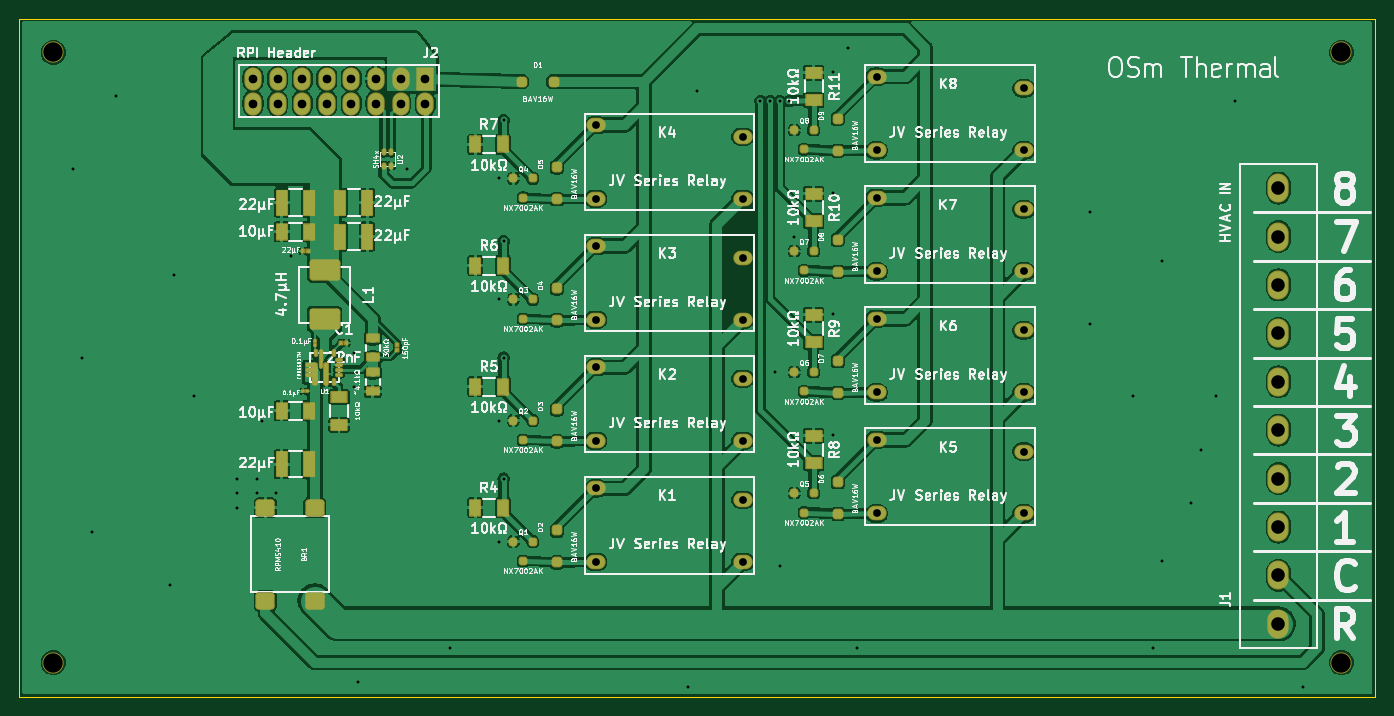
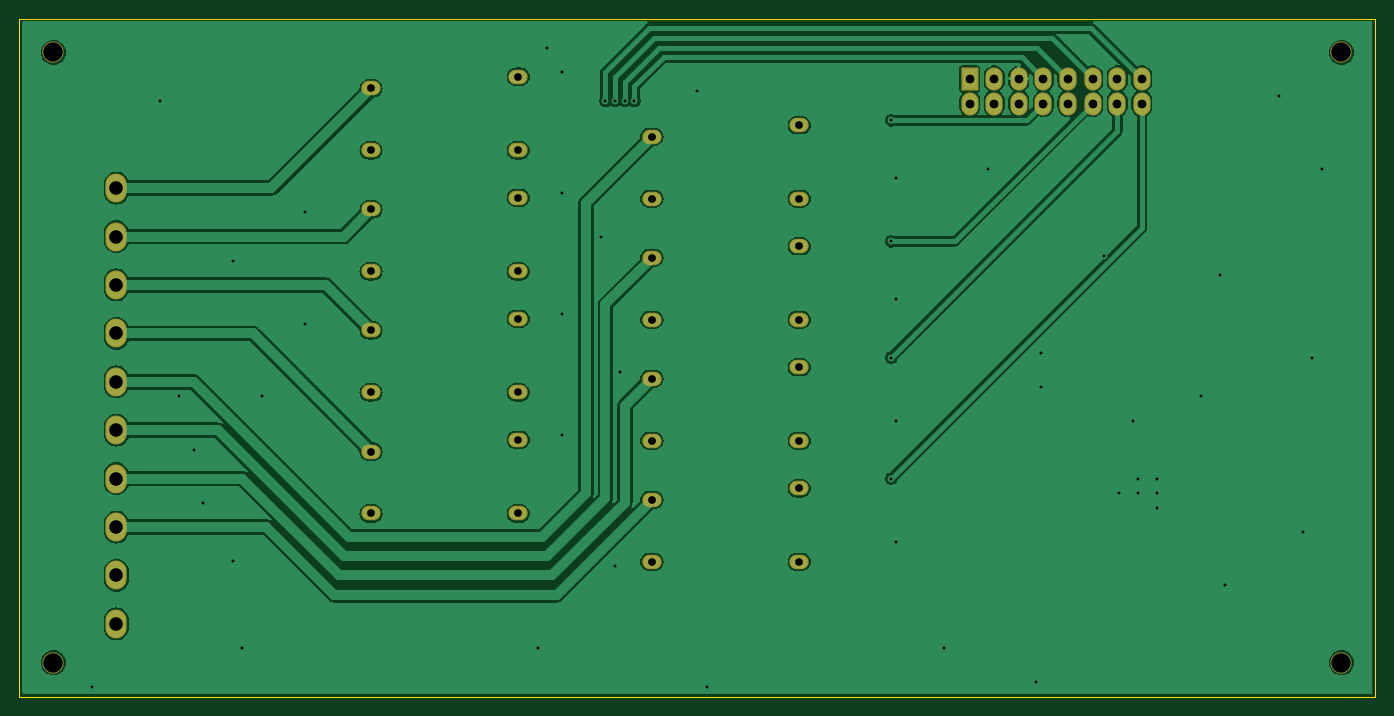
Circuit board: 11 layer files. Board 140.0 x 70.0 mm.
- bottom_copper: OSm_Thermal_v1_COPPER-BOTTOM.gbr (124835 bytes)
- top_copper: OSm_Thermal_v1_COPPER-TOP.gbr (279500 bytes)
- drill: OSm_Thermal_v1_DRILLS-NPTH.drl (388 bytes)
- drill: OSm_Thermal_v1_DRILLS-PTH.drl (1847 bytes)
- outline: OSm_Thermal_v1_OUTLINES.gbr (659 bytes)
- bottom_silk: OSm_Thermal_v1_SILKSCREEN-BOTTOM.gbr (2534 bytes)
- top_silk: OSm_Thermal_v1_SILKSCREEN-TOP.gbr (138703 bytes)
- bottom_mask: OSm_Thermal_v1_SOLDERMASK-BOTTOM.gbr (2531 bytes)
- top_mask: OSm_Thermal_v1_SOLDERMASK-TOP.gbr (10030 bytes)
- paste: OSm_Thermal_v1_SOLDERPASTE-BOTTOM.gbr (549 bytes)
- paste: OSm_Thermal_v1_SOLDERPASTE-TOP.gbr (6548 bytes)

=== bottom_copper: OSm_Thermal_v1_COPPER-BOTTOM.gbr (124835 bytes, source omitted) ===
=== top_copper: OSm_Thermal_v1_COPPER-TOP.gbr (279500 bytes, source omitted) ===
=== drill: OSm_Thermal_v1_DRILLS-NPTH.drl ===
M48
; #@! TF.GenerationSoftware,LibrePCB,LibrePCB,1.0.0
; #@! TF.CreationDate,2024-04-26T04:51:19
; #@! TF.ProjectId,OSm Thermal,b11a65fa-6c4c-431c-8545-341aca355aaf,v1
; #@! TF.Part,Single
; #@! TF.SameCoordinates
; #@! TF.FileFunction,NonPlated,1,2,NPTH
FMAT,2
METRIC,TZ
; #@! TA.AperFunction,MechanicalDrill
T1C2.0
%
G90
G05
M71
T1
X136.5Y-3.5
X3.5Y-3.5
X136.5Y-66.5
X3.5Y-66.5
T0
M30

=== drill: OSm_Thermal_v1_DRILLS-PTH.drl ===
M48
; #@! TF.GenerationSoftware,LibrePCB,LibrePCB,1.0.0
; #@! TF.CreationDate,2024-04-26T04:51:19
; #@! TF.ProjectId,OSm Thermal,b11a65fa-6c4c-431c-8545-341aca355aaf,v1
; #@! TF.Part,Single
; #@! TF.SameCoordinates
; #@! TF.FileFunction,Plated,1,2,PTH
FMAT,2
METRIC,TZ
; #@! TA.AperFunction,ViaDrill
T1C0.3
; #@! TA.AperFunction,ComponentDrill
T2C0.8
; #@! TA.AperFunction,ComponentDrill
T3C0.9
; #@! TA.AperFunction,ComponentDrill
T4C1.4
%
G90
G05
M71
T1
X22.5Y-47.5
X84.0Y-30.5
X49.5Y-41.5
X25.0Y-41.5
X78.0Y-36.5
X34.5Y-34.5
X7.5Y-53.0
X15.5Y-58.5
X50.0Y-47.5
X84.0Y-43.0
X118.0Y-25.0
X86.5Y-65.0
X76.5Y-8.5
X26.5Y-49.0
X49.5Y-16.5
X78.5Y-56.5
X85.5Y-3.0
X84.0Y-5.5
X70.0Y-7.5
X10.0Y-8.0
X5.5Y-15.5
X50.0Y-10.5
X24.5Y-47.5
X122.0Y-44.5
X6.5Y-35.0
X125.5Y-8.5
X110.5Y-31.5
X80.0Y-22.5
X50.0Y-23.0
X123.5Y-39.0
X118.0Y-56.0
X132.5Y-69.0
X24.5Y-49.0
X69.0Y-69.0
X16.0Y-26.5
X78.5Y-8.5
X117.0Y-65.0
X110.5Y-20.0
X77.5Y-8.5
X35.0Y-68.5
X79.5Y-8.5
X34.5Y-38.0
X121.0Y-50.0
X28.0Y-24.5
X49.5Y-54.0
X40.0Y-15.5
X22.5Y-50.5
X115.0Y-39.0
X22.5Y-49.0
X50.0Y-35.0
X44.5Y-65.0
X18.0Y-39.0
X84.0Y-18.0
X49.5Y-29.0
T2
X88.5Y-13.6
X103.7Y-13.6
X88.5Y-6.0
X103.7Y-7.2
X88.5Y-26.1
X103.7Y-26.1
X88.5Y-18.5
X103.7Y-19.7
X59.5Y-31.1
X74.7Y-31.1
X59.5Y-23.5
X74.7Y-24.7
X88.5Y-38.6
X103.7Y-38.6
X88.5Y-31.0
X103.7Y-32.2
X59.5Y-18.6
X74.7Y-18.6
X59.5Y-11.0
X74.7Y-12.2
X88.5Y-51.1
X103.7Y-51.1
X88.5Y-43.5
X103.7Y-44.7
X59.5Y-43.6
X74.7Y-43.6
X59.5Y-36.0
X74.7Y-37.2
X59.5Y-56.1
X74.7Y-56.1
X59.5Y-48.5
X74.7Y-49.7
T3
X36.81Y-8.77
X39.35Y-6.23
X34.27Y-6.23
X41.89Y-8.77
X41.89Y-6.23
X31.73Y-6.23
X34.27Y-8.77
X36.81Y-6.23
X29.19Y-6.23
X26.65Y-8.77
X31.73Y-8.77
X24.11Y-8.77
X26.65Y-6.23
X39.35Y-8.77
X29.19Y-8.77
X24.11Y-6.23
T4
X130.0Y-42.5
X130.0Y-62.5
X130.0Y-22.5
X130.0Y-27.5
X130.0Y-17.5
X130.0Y-32.5
X130.0Y-52.5
X130.0Y-37.5
X130.0Y-47.5
X130.0Y-57.5
T0
M30

=== outline: OSm_Thermal_v1_OUTLINES.gbr ===
G04 --- HEADER BEGIN --- *
G04 #@! TF.GenerationSoftware,LibrePCB,LibrePCB,1.0.0*
G04 #@! TF.CreationDate,2024-04-26T04:51:19*
G04 #@! TF.ProjectId,OSm Thermal,b11a65fa-6c4c-431c-8545-341aca355aaf,v1*
G04 #@! TF.Part,Single*
G04 #@! TF.SameCoordinates*
G04 #@! TF.FileFunction,Profile,NP*
%FSLAX66Y66*%
%MOMM*%
G01*
G75*
G04 --- HEADER END --- *
G04 --- APERTURE LIST BEGIN --- *
G04 #@! TA.AperFunction,Profile*
%ADD10C,0.001*%
G04 #@! TD*
G04 --- APERTURE LIST END --- *
G04 --- BOARD BEGIN --- *
D10*
X0Y0D02*
X0Y-70000000D01*
X140000000Y-70000000D01*
X140000000Y0D01*
X0Y0D01*
G04 --- BOARD END --- *
G04 #@! TF.MD5,6499cdba259400a8090715848967a5b5*
M02*

=== bottom_silk: OSm_Thermal_v1_SILKSCREEN-BOTTOM.gbr ===
G04 --- HEADER BEGIN --- *
G04 #@! TF.GenerationSoftware,LibrePCB,LibrePCB,1.0.0*
G04 #@! TF.CreationDate,2024-04-26T04:51:19*
G04 #@! TF.ProjectId,OSm Thermal,b11a65fa-6c4c-431c-8545-341aca355aaf,v1*
G04 #@! TF.Part,Single*
G04 #@! TF.SameCoordinates*
G04 #@! TF.FileFunction,Legend,Bot*
G04 #@! TF.FilePolarity,Positive*
%FSLAX66Y66*%
%MOMM*%
G01*
G75*
G04 --- HEADER END --- *
G04 --- APERTURE LIST BEGIN --- *
%ADD10O,2.0X1.5*%
%ADD11O,1.787X2.39*%
%AMROUNDEDRECT12*20,1,1.787,-1.095,0.0,1.095,0.0,90.0*20,1,1.587,-1.195,0.0,1.195,0.0,90.0*1,1,0.2,-0.7935,-1.095*1,1,0.2,-0.7935,1.095*1,1,0.2,0.7935,1.095*1,1,0.2,0.7935,-1.095*%
%ADD12ROUNDEDRECT12*%
%ADD13O,2.2X3.0*%
%ADD14C,2.2*%
G04 --- APERTURE LIST END --- *
G04 --- BOARD BEGIN --- *
%LPC*%
D10*
G04 #@! TO.C,K1*
X74700000Y-49700000D03*
X59500000Y-48500000D03*
X74700000Y-56100000D03*
X59500000Y-56100000D03*
G04 #@! TO.C,K2*
X74700000Y-37200000D03*
X59500000Y-36000000D03*
X74700000Y-43600000D03*
X59500000Y-43600000D03*
G04 #@! TO.C,K5*
X103700000Y-44700000D03*
X88500000Y-43500000D03*
X103700000Y-51100000D03*
X88500000Y-51100000D03*
G04 #@! TO.C,K4*
X74700000Y-12200000D03*
X59500000Y-11000000D03*
X74700000Y-18600000D03*
X59500000Y-18600000D03*
G04 #@! TO.C,K6*
X103700000Y-32200000D03*
X88500000Y-31000000D03*
X103700000Y-38600000D03*
X88500000Y-38600000D03*
G04 #@! TO.C,K3*
X74700000Y-24700000D03*
X59500000Y-23500000D03*
X74700000Y-31100000D03*
X59500000Y-31100000D03*
D11*
G04 #@! TO.C,J2*
X24110000Y-6230000D03*
X29190000Y-8770000D03*
X39350000Y-8770000D03*
X26650000Y-6230000D03*
X24110000Y-8770000D03*
X31730000Y-8770000D03*
X26650000Y-8770000D03*
X29190000Y-6230000D03*
X36810000Y-6230000D03*
X34270000Y-8770000D03*
X31730000Y-6230000D03*
D12*
X41890000Y-6230000D03*
D11*
X41890000Y-8770000D03*
X34270000Y-6230000D03*
X39350000Y-6230000D03*
X36810000Y-8770000D03*
D13*
G04 #@! TO.C,J1*
X130000000Y-57500000D03*
X130000000Y-47500000D03*
X130000000Y-37500000D03*
X130000000Y-52500000D03*
X130000000Y-32500000D03*
X130000000Y-17500000D03*
X130000000Y-27500000D03*
X130000000Y-22500000D03*
X130000000Y-62500000D03*
X130000000Y-42500000D03*
D10*
G04 #@! TO.C,K7*
X103700000Y-19700000D03*
X88500000Y-18500000D03*
X103700000Y-26100000D03*
X88500000Y-26100000D03*
G04 #@! TO.C,K8*
X103700000Y-7200000D03*
X88500000Y-6000000D03*
X103700000Y-13600000D03*
X88500000Y-13600000D03*
D14*
G04 #@! TD*
X3500000Y-66500000D03*
X136500000Y-66500000D03*
X3500000Y-3500000D03*
X136500000Y-3500000D03*
G04 --- BOARD END --- *
G04 #@! TF.MD5,a8fa90a7530b4ae96381512d910106d8*
M02*

=== top_silk: OSm_Thermal_v1_SILKSCREEN-TOP.gbr (138703 bytes, source omitted) ===
=== bottom_mask: OSm_Thermal_v1_SOLDERMASK-BOTTOM.gbr ===
G04 --- HEADER BEGIN --- *
G04 #@! TF.GenerationSoftware,LibrePCB,LibrePCB,1.0.0*
G04 #@! TF.CreationDate,2024-04-26T04:51:19*
G04 #@! TF.ProjectId,OSm Thermal,b11a65fa-6c4c-431c-8545-341aca355aaf,v1*
G04 #@! TF.Part,Single*
G04 #@! TF.SameCoordinates*
G04 #@! TF.FileFunction,Soldermask,Bot*
G04 #@! TF.FilePolarity,Negative*
%FSLAX66Y66*%
%MOMM*%
G01*
G75*
G04 --- HEADER END --- *
G04 --- APERTURE LIST BEGIN --- *
%ADD10O,2.0X1.5*%
%ADD11O,1.787X2.39*%
%AMROUNDEDRECT12*20,1,1.787,-1.095,0.0,1.095,0.0,90.0*20,1,1.587,-1.195,0.0,1.195,0.0,90.0*1,1,0.2,-0.7935,-1.095*1,1,0.2,-0.7935,1.095*1,1,0.2,0.7935,1.095*1,1,0.2,0.7935,-1.095*%
%ADD12ROUNDEDRECT12*%
%ADD13O,2.2X3.0*%
%ADD14C,2.2*%
G04 --- APERTURE LIST END --- *
G04 --- BOARD BEGIN --- *
D10*
G04 #@! TO.C,K1*
X74700000Y-49700000D03*
X59500000Y-48500000D03*
X74700000Y-56100000D03*
X59500000Y-56100000D03*
G04 #@! TO.C,K2*
X74700000Y-37200000D03*
X59500000Y-36000000D03*
X74700000Y-43600000D03*
X59500000Y-43600000D03*
G04 #@! TO.C,K5*
X103700000Y-44700000D03*
X88500000Y-43500000D03*
X103700000Y-51100000D03*
X88500000Y-51100000D03*
G04 #@! TO.C,K4*
X74700000Y-12200000D03*
X59500000Y-11000000D03*
X74700000Y-18600000D03*
X59500000Y-18600000D03*
G04 #@! TO.C,K6*
X103700000Y-32200000D03*
X88500000Y-31000000D03*
X103700000Y-38600000D03*
X88500000Y-38600000D03*
G04 #@! TO.C,K3*
X74700000Y-24700000D03*
X59500000Y-23500000D03*
X74700000Y-31100000D03*
X59500000Y-31100000D03*
D11*
G04 #@! TO.C,J2*
X24110000Y-6230000D03*
X29190000Y-8770000D03*
X39350000Y-8770000D03*
X26650000Y-6230000D03*
X24110000Y-8770000D03*
X31730000Y-8770000D03*
X26650000Y-8770000D03*
X29190000Y-6230000D03*
X36810000Y-6230000D03*
X34270000Y-8770000D03*
X31730000Y-6230000D03*
D12*
X41890000Y-6230000D03*
D11*
X41890000Y-8770000D03*
X34270000Y-6230000D03*
X39350000Y-6230000D03*
X36810000Y-8770000D03*
D13*
G04 #@! TO.C,J1*
X130000000Y-57500000D03*
X130000000Y-47500000D03*
X130000000Y-37500000D03*
X130000000Y-52500000D03*
X130000000Y-32500000D03*
X130000000Y-17500000D03*
X130000000Y-27500000D03*
X130000000Y-22500000D03*
X130000000Y-62500000D03*
X130000000Y-42500000D03*
D10*
G04 #@! TO.C,K7*
X103700000Y-19700000D03*
X88500000Y-18500000D03*
X103700000Y-26100000D03*
X88500000Y-26100000D03*
G04 #@! TO.C,K8*
X103700000Y-7200000D03*
X88500000Y-6000000D03*
X103700000Y-13600000D03*
X88500000Y-13600000D03*
D14*
G04 #@! TD*
X3500000Y-66500000D03*
X136500000Y-66500000D03*
X3500000Y-3500000D03*
X136500000Y-3500000D03*
G04 --- BOARD END --- *
G04 #@! TF.MD5,345a51cc7008d6f47b19f18a687739ba*
M02*

=== top_mask: OSm_Thermal_v1_SOLDERMASK-TOP.gbr (10030 bytes, source omitted) ===
=== paste: OSm_Thermal_v1_SOLDERPASTE-BOTTOM.gbr ===
G04 --- HEADER BEGIN --- *
G04 #@! TF.GenerationSoftware,LibrePCB,LibrePCB,1.0.0*
G04 #@! TF.CreationDate,2024-04-26T04:51:19*
G04 #@! TF.ProjectId,OSm Thermal,b11a65fa-6c4c-431c-8545-341aca355aaf,v1*
G04 #@! TF.Part,Single*
G04 #@! TF.SameCoordinates*
G04 #@! TF.FileFunction,Paste,Bot*
G04 #@! TF.FilePolarity,Positive*
%FSLAX66Y66*%
%MOMM*%
G01*
G75*
G04 --- HEADER END --- *
G04 --- APERTURE LIST BEGIN --- *
G04 --- APERTURE LIST END --- *
G04 --- BOARD BEGIN --- *
G04 --- BOARD END --- *
G04 #@! TF.MD5,1bc09f09076ca16b83b579cdbd1b0a1e*
M02*

=== paste: OSm_Thermal_v1_SOLDERPASTE-TOP.gbr (6548 bytes, source omitted) ===
